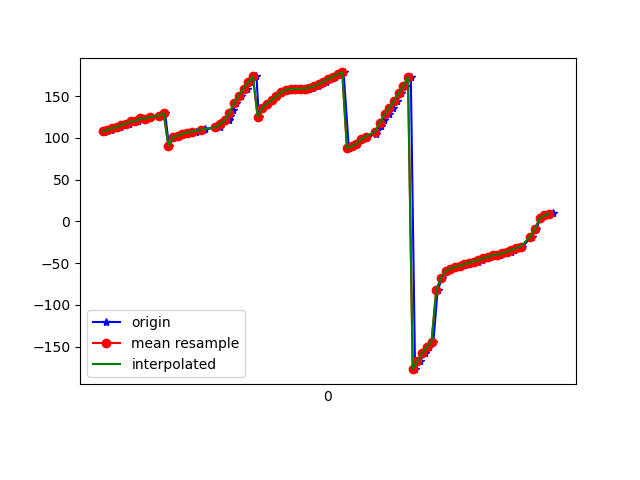

Data behind this chart, as committed beside it:
1618803637667, 1499321507581104, 106.922325, 74.9522, -136.05414
1618803637678, 1499321526811874, 108.4, 74.16, -138.1
1618803637697, 1499321546042644, 109.7, 74.64, -139.2
1618803637715, 1499321565273414, 111.7, 73.91, -142
1618803637734, 1499321584504184, 112.5, 74.28, -142.5
1618803637752, 1499321603734954, 115.7, 73.57, -146.3
1618803637773, 1499321622965724, 117.1, 73.99, -147
1618803637791, 1499321642196494, 119.8, 73.09, -150.3
1618803637811, 1499321661427264, 119.8, 73.32, -149.9
1618803637827, 1499321680658034, 123.4, 73, -153.1
1618803637846, 1499321699888804, 122.9, 72.76, -153.1
1618803637868, 1499321719119574, 124.8, 73.24, -154.2
1618803637906, 1499321738350344, 126.3, 72.51, -156.3
1618803637912, 1499321757581114, 126.7, 72.94, -156.5
1618803637926, 1499321776811884, 129.9, 72.61, -159.8
1618803637943, 1499321796042654, 90.26, 75.32, -147.6
1618803637962, 1499321815273424, 101, 72.94, -161
1618803637982, 1499321834504194, 102.3, 72.1, -163.2
1618803637999, 1499321853734964, 102.9, 72.49, -163.3
1618803638019, 1499321872965734, 105.1, 72.75, -165.1
1618803638037, 1499321892196504, 106.3, 72.87, -166
1618803638058, 1499321911427274, 107.5, 73.01, -167
1618803638088, 1499321930658044, 109, 73.17, -168.3
1618803638097, 1499321949888814, 110.7, 73.38, -169.8
1618803638158, 1499321969119584, 112.6, 73.62, -171.5
1618803638160, 1499321988350354, 114.9, 73.92, -173.6
1618803638161, 1499322007581124, 117.7, 74.28, -176.1
1618803638197, 1499322026811894, 121.3, 74.68, -179.3
1618803638203, 1499322046042664, 126.3, 75.18, 176.2
1618803638214, 1499322065273434, 133.6, 75.58, 169.6
1618803638229, 1499322084504204, 141.9, 75.57, 162
1618803638248, 1499322103734974, 150.6, 74.93, 154
1618803638276, 1499322122965744, 158.9, 73.7, 146.4
1618803638288, 1499322142196514, 166.7, 71.98, 139.3
1618803638315, 1499322161427284, 173.9, 69.69, 133
1618803638325, 1499322180658054, 125.4, 71.17, 136.4
1618803638344, 1499322199888824, 136.4, 63.91, 123.8
1618803638364, 1499322219119594, 141.1, 59.93, 119.3
1618803638381, 1499322238350364, 145.3, 56.21, 115.6
1618803638400, 1499322257581134, 149.6, 52.41, 111.9
1618803638420, 1499322276811904, 153.3, 48.46, 108.5
1618803638439, 1499322296165628, 156, 44.13, 105.8
1618803638458, 1499322315396398, 157.6, 39.41, 103.7
1618803638475, 1499322334627168, 158.4, 34.73, 101.8
1618803638499, 1499322353857938, 158.7, 30.4, 100
1618803638515, 1499322373088708, 158.8, 26.53, 98.27
1618803638537, 1499322392319478, 159, 23.2, 96.5
1618803638553, 1499322411550248, 159.9, 20.55, 94.58
1618803638577, 1499322430781018, 161.7, 18.61, 92.47
1618803638591, 1499322450011788, 164.4, 17.38, 90.32
1618803638612, 1499322469242558, 167.4, 16.79, 88.3
1618803638629, 1499322488473328, 170.5, 16.85, 86.45
1618803638650, 1499322507704098, 173.4, 17.5, 84.73
1618803638667, 1499322526934868, 176.1, 18.73, 83.18
1618803638686, 1499322546165638, 178.3, 20.53, 81.74
1618803638708, 1499322565396408, 87.74, 27.65, 98.91
1618803638727, 1499322584627178, 89.89, 27.69, 88.76
1618803638741, 1499322603857948, 93.05, 29.41, 82.22
1618803638763, 1499322623088718, 98.38, 32.25, 75.39
1618803638786, 1499322642319488, 101.6, 35.96, 73.59
1618803638825, 1499322661550258, 105.2, 39.87, 71.62
... 40 more rows
